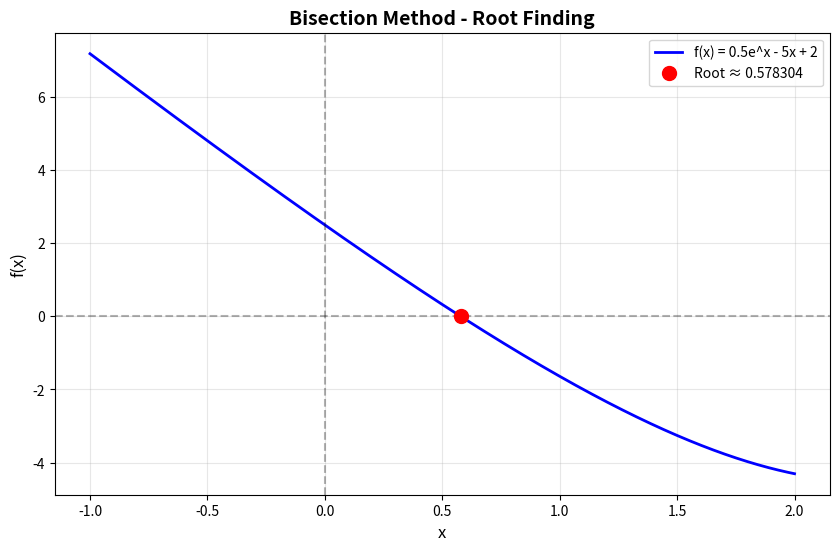
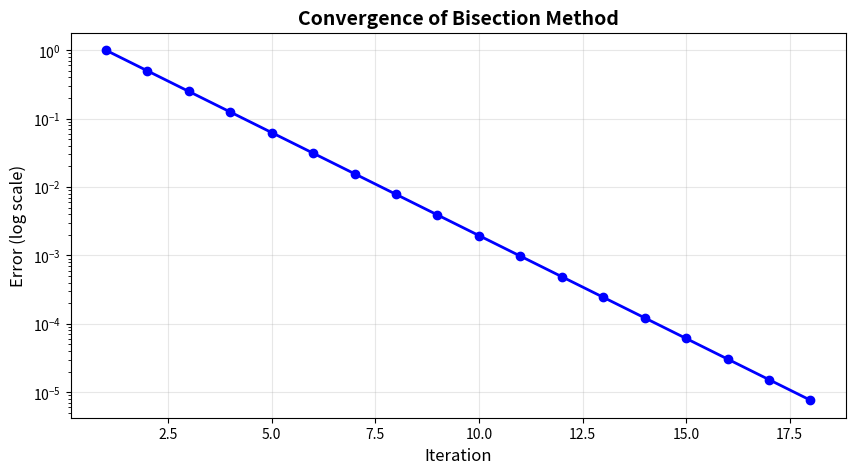
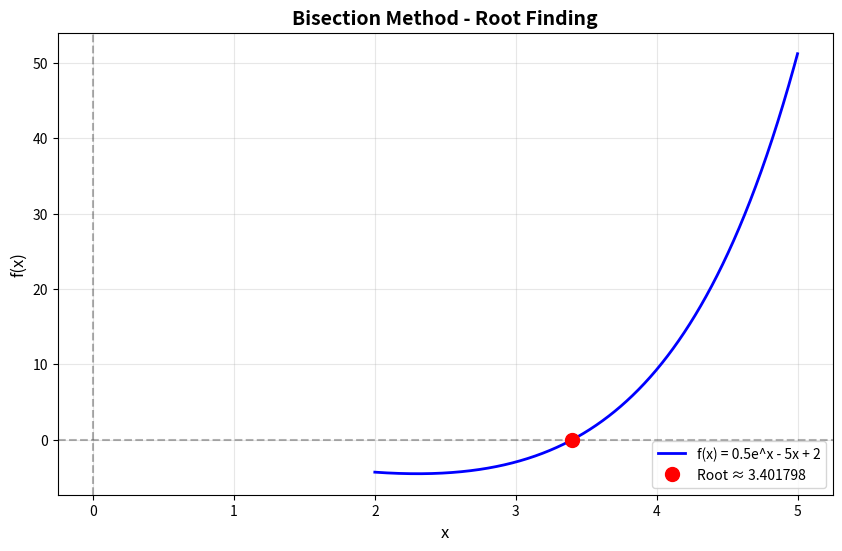
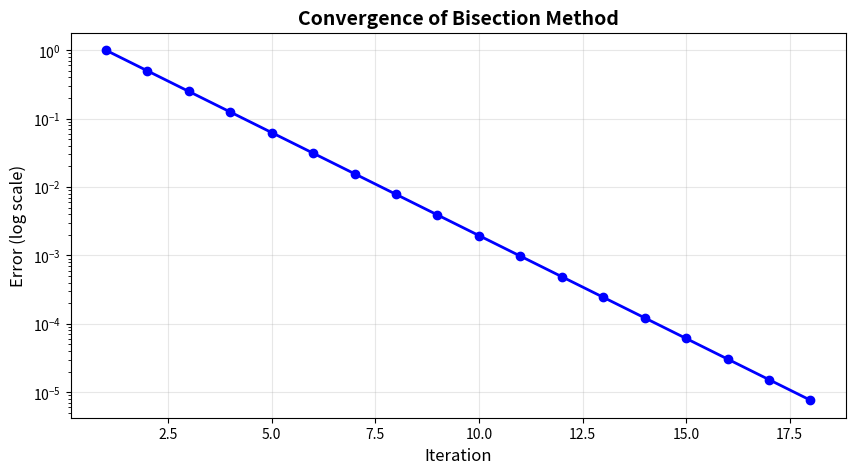

Here is the Python script that generated these plots, in order:
import numpy as np
import matplotlib.pyplot as plt
import pandas as pd

def f(x):
    """Function: f(x) = 0.5*e^x - 4x + 9"""
    return 0.5 * np.exp(x) - 5 * x + 2

def bisection_method(a, b, tolerance=0.00001, max_iterations=100):
    """
    Bisection Method to find root of f(x)

    Parameters:
    a, b: initial guesses (must bracket the root)
    tolerance: stopping criteria
    max_iterations: maximum number of iterations

    Returns:
    results: DataFrame with all iterations
    root: final root value
    """

    # Check if initial guesses bracket a root
    if f(a) * f(b) >= 0:
        print("Error: f(a) and f(b) must have opposite signs!")
        return None, None

    # Store results
    results = []

    for i in range(max_iterations):
        c = (a + b) / 2  # midpoint
        fa = f(a)
        fb = f(b)
        fc = f(c)
        error = abs(b - a)

        # Store iteration data
        results.append({
            'iteration': i + 1,
            'guess_a': a,
            'guess_b': b,
            'midpoint_c': c,
            'f(a)': fa,
            'f(b)': fb,
            'f(c)': fc,
            'error': error
        })

        # Check for convergence
        if error < tolerance:
            print(f"Converged in {i + 1} iterations!")
            break

        # Update interval
        if fa * fc < 0:
            b = c
        else:
            a = c

    df = pd.DataFrame(results)
    return df, c

def plot_function_and_root(root, a_init, b_init):
    """Plot the function and show the root"""
    x = np.linspace(a_init - 1, b_init + 1, 1000)
    y = f(x)

    plt.figure(figsize=(10, 6))
    plt.plot(x, y, 'b-', linewidth=2, label='f(x) = 0.5e^x - 5x + 2')
    plt.axhline(y=0, color='k', linestyle='--', alpha=0.3)
    plt.axvline(x=0, color='k', linestyle='--', alpha=0.3)
    plt.plot(root, f(root), 'ro', markersize=10, label=f'Root ≈ {root:.6f}')
    plt.grid(True, alpha=0.3)
    plt.xlabel('x', fontsize=12)
    plt.ylabel('f(x)', fontsize=12)
    plt.title('Bisection Method - Root Finding', fontsize=14, fontweight='bold')
    plt.legend(fontsize=10)
    plt.show()

def plot_convergence(df):
    """Plot the convergence of the error"""
    plt.figure(figsize=(10, 5))
    plt.semilogy(df['iteration'], df['error'], 'b-o', linewidth=2, markersize=6)
    plt.grid(True, alpha=0.3)
    plt.xlabel('Iteration', fontsize=12)
    plt.ylabel('Error (log scale)', fontsize=12)
    plt.title('Convergence of Bisection Method', fontsize=14, fontweight='bold')
    plt.show()

# ============================================
# MAIN EXECUTION
# ============================================

print("="*60)
print("BISECTION METHOD - ROOT FINDING")
print("Function: f(x) = 0.5*e^x - 5x + 2")
print("="*60)

# Find Root 1 (between 0 and 1)
print("\n🔍 Finding Root 1 (initial guess: [0, 1])...")
df1, root1 = bisection_method(0, 1, tolerance=0.00001)

if df1 is not None:
    print(f"\n✅ Root 1 = {root1:.10f}")
    print(f"✅ f(root1) = {f(root1):.2e}")
    print("\nIteration Table (first 10 rows):")
    print(df1.head(10).to_string(index=False))

    # Plot
    plot_function_and_root(root1, 0, 1)
    plot_convergence(df1)

# Find Root 2 (between 3 and 4)
print("\n" + "="*60)
print("\n🔍 Finding Root 2 (initial guess: [3, 4])...")
df2, root2 = bisection_method(3, 4, tolerance=0.00001)

if df2 is not None:
    print(f"\n✅ Root 2 = {root2:.10f}")
    print(f"✅ f(root2) = {f(root2):.2e}")
    print("\nIteration Table (first 10 rows):")
    print(df2.head(10).to_string(index=False))

    # Plot
    plot_function_and_root(root2, 3, 4)
    plot_convergence(df2)

# Summary
print("\n" + "="*60)
print("📊 SUMMARY")
print("="*60)
print(f"Root 1: {root1:.10f}")
print(f"Root 2: {root2:.10f}")
print(f"Tolerance: 0.00001")
print("="*60)
